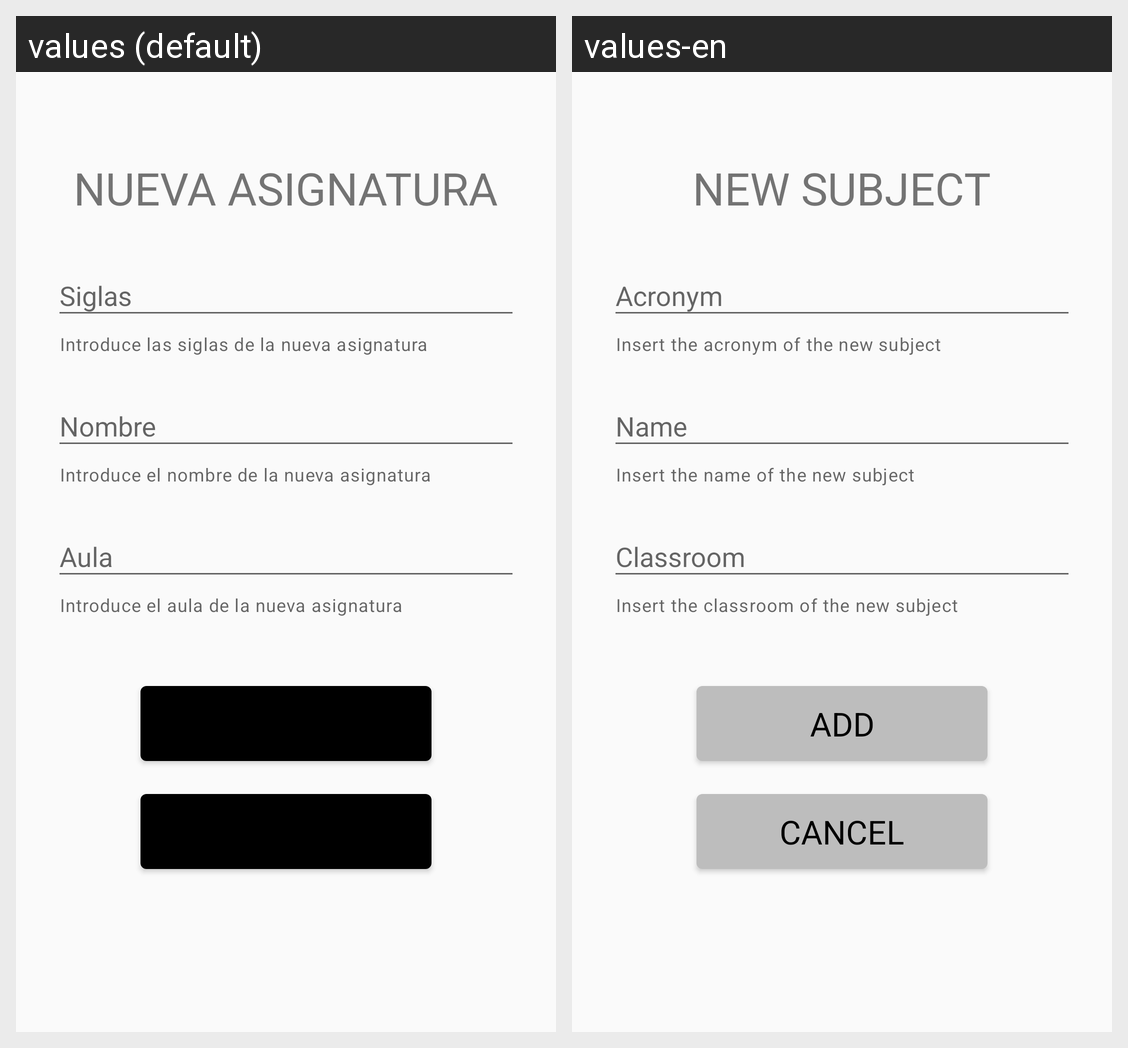

This grid shows one Android layout under two languages. Give, for every string resource on the screen, its name, the default text and each shown locale's text.
Android screen res/layout/activity_anadir_asignatura.xml rendered under 2 locales, left to right: values (default), values-en. Device: Nexus 5 (rendered at 1080×1920; each locale shown at half size, 540×960, under a caption strip naming it); theme Theme.AppCompat.Light.DarkActionBar.
Strings drawn on this screen, with the default value and each locale's value (text and hints the layout hard-codes, and strings that could not be matched under every locale, appear in the picture but are not listed):

textView_titulo_anadir_asignatura
  values: NUEVA ASIGNATURA
  values-en: NEW SUBJECT

editText_anadir_siglas_asignatura
  values: Siglas
  values-en: Acronym

helperText_siglas_anadir_asignatura
  values: Introduce las siglas de la nueva asignatura
  values-en: Insert the acronym of the new subject

editText_anadir_descripcion_asignatura
  values: Nombre
  values-en: Name

helperText_descripcion_anadir_asignatura
  values: Introduce el nombre de la nueva asignatura
  values-en: Insert the name of the new subject

editText_anadir_aula_asignatura
  values: Aula
  values-en: Classroom

helperText_aula_anadir_asignatura
  values: Introduce el aula de la nueva asignatura
  values-en: Insert the classroom of the new subject
